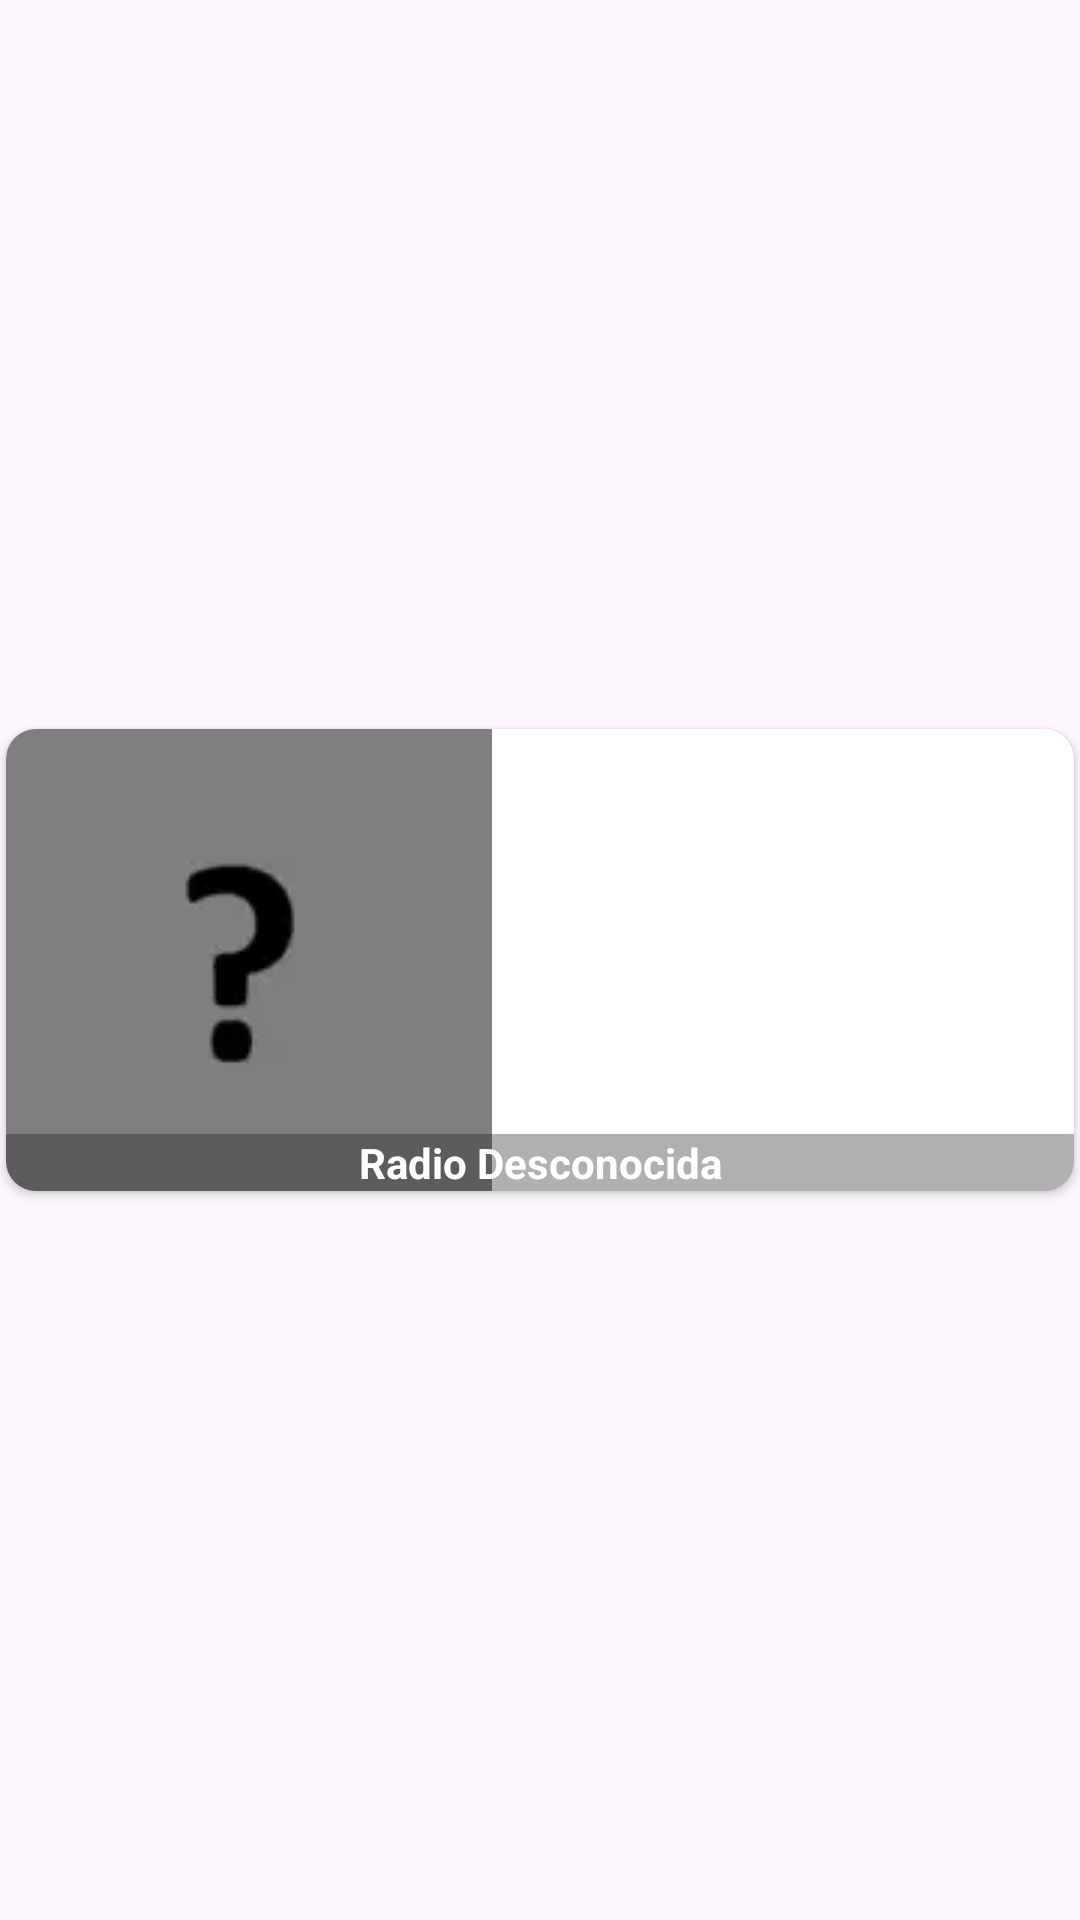

Write the Android layout XML for this screen, with the resource values it uses.
<!-- AndroidManifest.xml: application theme Theme.MiRadioYopal -->
<!-- res/layout/formato_recycler_radios.xml -->
<?xml version="1.0" encoding="utf-8"?>
<androidx.constraintlayout.widget.ConstraintLayout xmlns:android="http://schemas.android.com/apk/res/android"
    xmlns:app="http://schemas.android.com/apk/res-auto"
    xmlns:tools="http://schemas.android.com/tools"
    android:id="@+id/contain_radio"
    android:layout_width="match_parent"
    android:layout_height="wrap_content"
    android:layout_margin="5dp"
    app:layout_constraintDimensionRatio="H,16:9">

    <androidx.cardview.widget.CardView
        android:id="@+id/cardRadio"
        android:layout_width="match_parent"
        android:layout_height="wrap_content"
        android:layout_margin="2dp"
        android:foregroundGravity="left"
        android:maxWidth="150dp"
        android:maxHeight="150dp"
        app:cardCornerRadius="10dp"
        app:layout_constraintBottom_toBottomOf="parent"
        app:layout_constraintEnd_toEndOf="parent"
        app:layout_constraintStart_toStartOf="parent"
        app:layout_constraintTop_toTopOf="parent"
        tools:context=".actividades.SplashScreen">

        <ImageButton
            android:id="@+id/station"
            android:layout_width="match_parent"
            android:layout_height="match_parent"
            android:layout_weight="1"
            android:background="#00F3EE04"
            android:contentDescription="@string/imagen_de_radio"
            android:foreground="?android:attr/selectableItemBackground"
            android:scaleType="matrix"
            android:src="@drawable/radio_desconocida" />

        <TextView
            android:id="@+id/nameRadio"
            android:layout_width="match_parent"
            android:layout_height="wrap_content"
            android:layout_gravity="bottom"
            android:background="#571B1818"
            android:gravity="center"
            android:text="@string/radio_unknow"
            android:textColor="@android:color/white"
            android:textStyle="bold" />
    </androidx.cardview.widget.CardView>

</androidx.constraintlayout.widget.ConstraintLayout>
<!-- resources referenced by this layout -->
<resources>
  <!-- drawable radio_desconocida: png bitmap (drawable, 2092 bytes) -->
  <string name="imagen_de_radio">Imagen de Radio</string>
  <string name="radio_unknow">Radio Desconocida</string>
  <style name="Theme.MiRadioYopal" parent="Base.Theme.MiRadioYopal">
          <item name="color">@color/color_fondo</item>
          <item name="titleTextColor">@color/titulo_black</item>
      </style>
  <style name="Base.Theme.MiRadioYopal" parent="Theme.Material3.DayNight.NoActionBar">
          <item name="colorPrimary">#11214E</item>
          <item name="colorSecondary">@color/white</item>
          <item name="titleTextColor">@color/black</item>
          <item name="elevation">1dp</item>
      </style>
  <color name="color_fondo">#F0F0F0</color>
  <color name="titulo_black">#90000000</color>
  <color name="white">#FFFFFFFF</color>
  <color name="black">#FF000000</color>
</resources>
